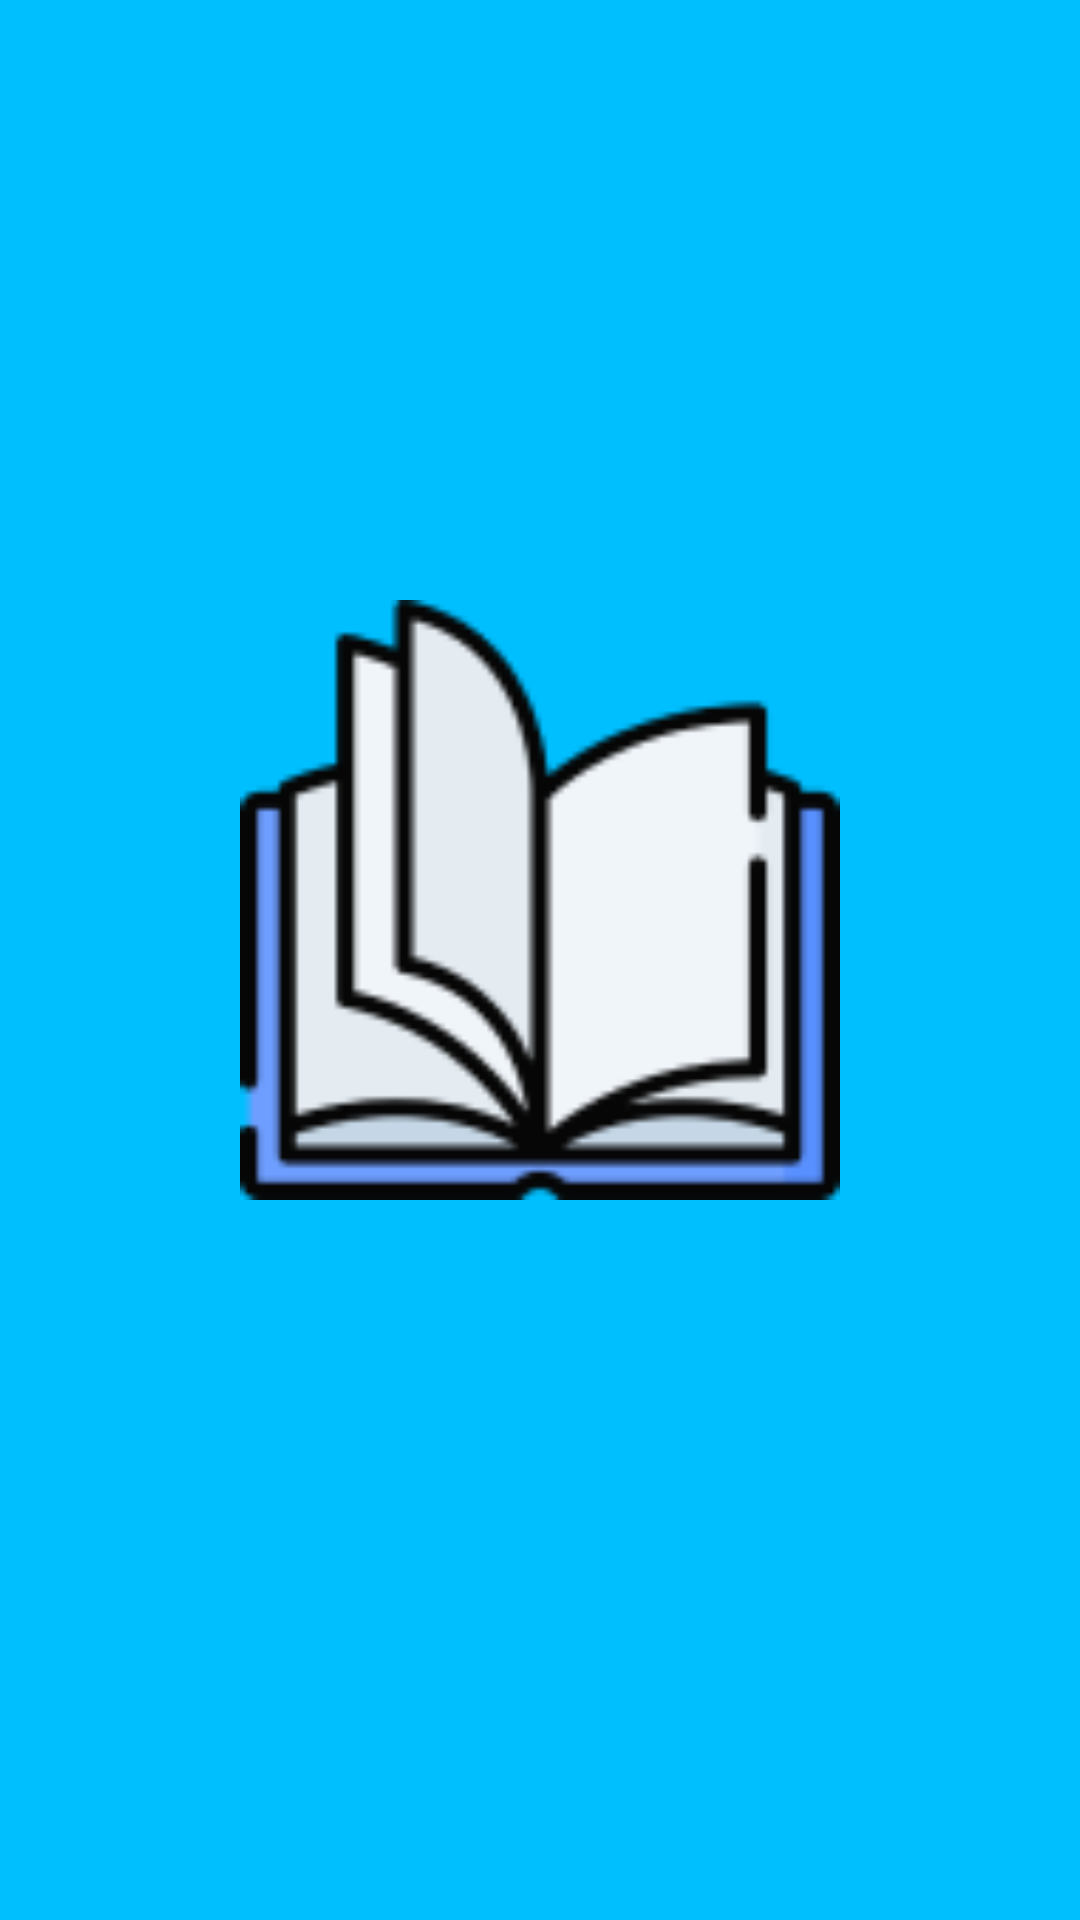

Produce the Android XML layout that renders to this screen, including the resource entries it uses.
<!-- AndroidManifest.xml: application theme Theme.Letu -->
<!-- res/layout/activity_splash.xml -->
<?xml version="1.0" encoding="utf-8"?>
<androidx.constraintlayout.motion.widget.MotionLayout xmlns:android="http://schemas.android.com/apk/res/android"
    xmlns:app="http://schemas.android.com/apk/res-auto"
    xmlns:tools="http://schemas.android.com/tools"
    android:layout_width="match_parent"
    android:layout_height="match_parent"
    android:background="@color/primary"
    app:layoutDescription="@xml/activity_splash_scene"
    tools:context="activity.SplashActivity"
    android:id="@+id/motionLayout">

    <ImageView
        android:id="@+id/ellipse"
        android:layout_width="250dp"
        android:layout_height="250dp"
        android:alpha="0.0"
        android:src="@drawable/ellipse"
        app:layout_constraintBaseline_toBottomOf="parent"
        app:layout_constraintBaseline_toTopOf="parent"
        app:layout_constraintEnd_toEndOf="parent"
        app:layout_constraintStart_toStartOf="parent"
        tools:layout_editor_absoluteY="246dp" />

    <ImageView
        android:id="@+id/logoImageView"
        android:layout_width="200dp"
        android:layout_height="200dp"
        android:src="@drawable/logo"
        app:layout_constraintBaseline_toBottomOf="parent"
        app:layout_constraintBaseline_toTopOf="parent"
        app:layout_constraintEnd_toEndOf="parent"
        app:layout_constraintStart_toStartOf="parent"
        tools:layout_editor_absoluteY="270dp" />

    <com.google.android.material.textview.MaterialTextView
        android:id="@+id/titleTextView"
        android:layout_width="wrap_content"
        android:layout_height="wrap_content"
        android:alpha="0.0"
        android:text="Letu"
        android:textAlignment="center"
        android:textAppearance="@style/TextAppearance.MaterialComponents.Subtitle2"
        android:textColor="@color/white"
        android:textSize="33dp"
        android:textStyle="bold"
        app:layout_constraintBaseline_toBottomOf="parent"
        app:layout_constraintBaseline_toTopOf="parent"
        app:layout_constraintBottom_toBottomOf="parent"
        app:layout_constraintEnd_toEndOf="parent"
        app:layout_constraintStart_toStartOf="parent"
        app:layout_constraintTop_toTopOf="parent" />
</androidx.constraintlayout.motion.widget.MotionLayout>
<!-- resources referenced by this layout -->
<resources>
  <color name="primary">#00BFFF</color>
  <color name="white">#FFFFFFFF</color>
  <!-- drawable ellipse: png bitmap (drawable, 3998 bytes) -->
  <!-- drawable logo: png bitmap (drawable, 4937 bytes) -->
  <style name="Theme.Letu" parent="Theme.MaterialComponents.DayNight.NoActionBar">
          
          <item name="colorPrimary">@color/purple_500</item>
          <item name="colorPrimaryVariant">@color/purple_700</item>
          <item name="colorOnPrimary">@color/white</item>
          
          <item name="colorSecondary">@color/teal_200</item>
          <item name="colorSecondaryVariant">@color/teal_700</item>
          <item name="colorOnSecondary">@color/black</item>
  
  
  
  
          
      </style>
  <color name="purple_500">#FF6200EE</color>
  <color name="purple_700">#FF3700B3</color>
  <color name="teal_200">#FF03DAC5</color>
  <color name="teal_700">#FF018786</color>
  <color name="black">#FF000000</color>
</resources>
